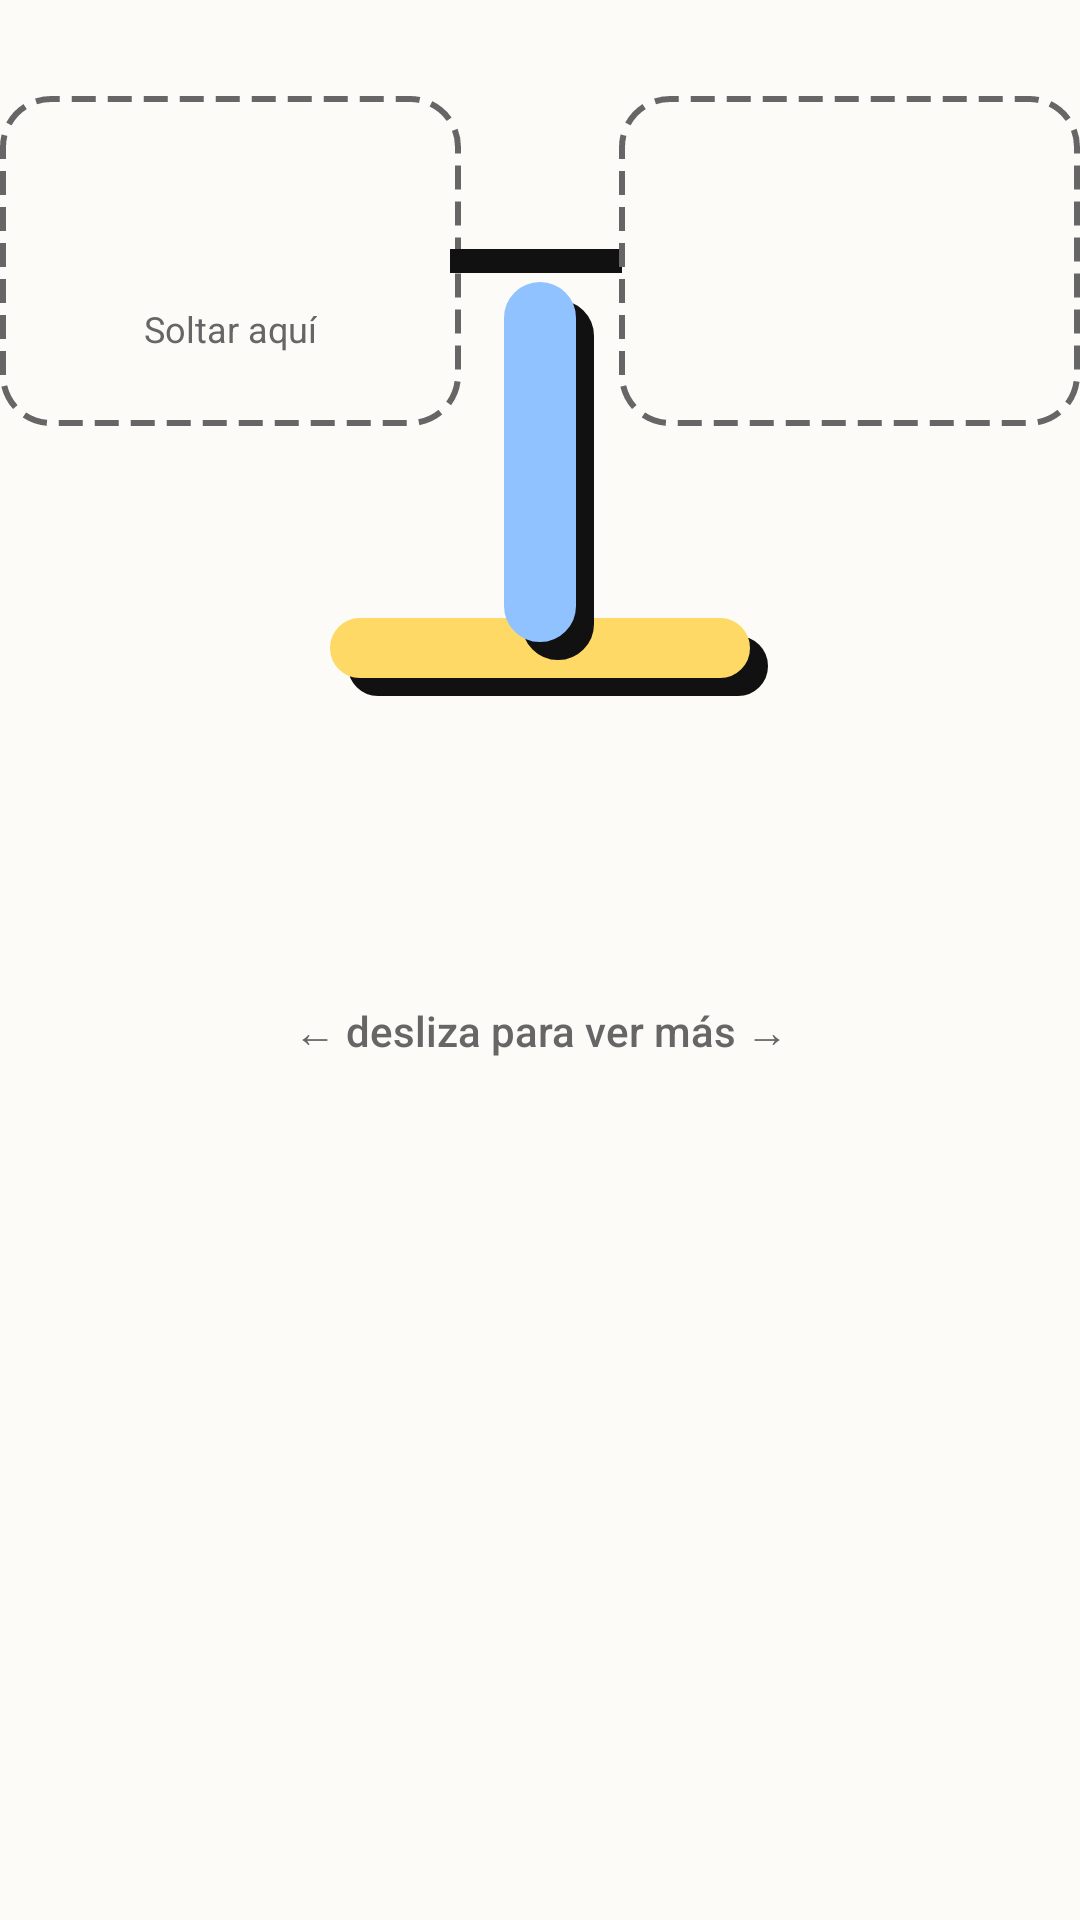

Here is an Android app screen rendered from its layout file. Give the layout XML and the strings, colors and styles it references.
<!-- AndroidManifest.xml: application theme Theme.AlgebraGo -->
<!-- res/layout/layout_exercise_balance.xml -->
<?xml version="1.0" encoding="utf-8"?>
<LinearLayout xmlns:android="http://schemas.android.com/apk/res/android"
    android:id="@+id/layout_balance"
    android:layout_width="match_parent"
    android:layout_height="wrap_content"
    android:orientation="vertical"
    android:clipChildren="false"
    android:clipToPadding="false">

    <FrameLayout
        android:layout_width="match_parent"
        android:layout_height="@dimen/balance_container_height"
        android:layout_marginTop="@dimen/margin_medium"
        android:clipChildren="false"
        android:clipToPadding="false">

        <View
            android:layout_width="@dimen/balance_base_width"
            android:layout_height="@dimen/balance_base_height"
            android:layout_gravity="center_horizontal|bottom"
            android:layout_marginBottom="@dimen/padding_xsmall"
            android:layout_marginStart="@dimen/shadow_margin"
            android:background="@drawable/bg_neo_pill"
            android:backgroundTint="@color/neo_black" />

        <View
            android:layout_width="@dimen/balance_base_width"
            android:layout_height="@dimen/balance_base_height"
            android:layout_gravity="center_horizontal|bottom"
            android:layout_marginBottom="@dimen/margin_score_edge"
            android:background="@drawable/bg_neo_pill"
            android:backgroundTint="@color/neo_yellow" />

        <View
            android:layout_width="@dimen/balance_support_width"
            android:layout_height="@dimen/balance_support_height"
            android:layout_gravity="center_horizontal|bottom"
            android:layout_marginBottom="@dimen/margin_medium"
            android:layout_marginStart="@dimen/shadow_margin"
            android:background="@drawable/bg_neo_pill"
            android:backgroundTint="@color/neo_black" />

        <View
            android:layout_width="@dimen/balance_support_width"
            android:layout_height="@dimen/balance_support_height"
            android:layout_gravity="center_horizontal|bottom"
            android:layout_marginBottom="@dimen/blocks_title_margin_top"
            android:background="@drawable/bg_neo_pill"
            android:backgroundTint="@color/neo_blue" />

        <LinearLayout
            android:id="@+id/balance_arm_assembly"
            android:layout_width="match_parent"
            android:layout_height="wrap_content"
            android:orientation="horizontal"
            android:gravity="center_vertical"
            android:layout_gravity="top"
            android:paddingTop="@dimen/margin_medium"
            android:clipChildren="false"
            android:clipToPadding="false">

            <LinearLayout
                android:id="@+id/drop_zone_left"
                android:layout_width="0dp"
                android:layout_height="@dimen/balance_drop_zone_height"
                android:layout_weight="1"
                android:background="@drawable/bg_drop_zone"
                android:gravity="center"
                android:orientation="vertical"
                android:layout_marginEnd="@dimen/balance_pan_overlap">

                <TextView
                    android:id="@+id/tv_left_pan_label"
                    android:layout_width="wrap_content"
                    android:layout_height="wrap_content"
                    android:textSize="@dimen/text_equation"
                    android:textColor="@color/neo_black"
                    android:fontFamily="monospace"
                    android:textStyle="bold" />

                <TextView
                    android:layout_width="wrap_content"
                    android:layout_height="wrap_content"
                    android:text="@string/drop_here"
                    android:textSize="@dimen/text_xsmall"
                    android:layout_marginTop="@dimen/margin_small"
                    android:textColor="@color/text_gray" />

            </LinearLayout>

            <View
                android:layout_width="@dimen/balance_center_arm_width"
                android:layout_height="@dimen/margin_small"
                android:background="@color/neo_black" />

            <LinearLayout
                android:id="@+id/drop_zone_right"
                android:layout_width="0dp"
                android:layout_height="@dimen/balance_drop_zone_height"
                android:layout_weight="1"
                android:background="@drawable/bg_drop_zone"
                android:gravity="center"
                android:orientation="vertical"
                android:layout_marginStart="@dimen/balance_pan_overlap">

                <TextView
                    android:id="@+id/tv_right_pan_label"
                    android:layout_width="wrap_content"
                    android:layout_height="wrap_content"
                    android:fontFamily="monospace"
                    android:textColor="@color/neo_black"
                    android:textSize="@dimen/text_equation"
                    android:textStyle="bold" />

                <TextView
                    android:layout_width="wrap_content"
                    android:layout_height="wrap_content"
                    android:textSize="@dimen/text_xsmall"
                    android:layout_marginTop="@dimen/margin_small"
                    android:textColor="@color/text_gray" />

            </LinearLayout>

        </LinearLayout>

    </FrameLayout>

    <HorizontalScrollView
        android:layout_width="match_parent"
        android:layout_height="94dp"
        android:paddingHorizontal="@dimen/margin_medium"
        android:paddingTop="@dimen/margin_medium"
        android:paddingBottom="@dimen/margin_small"
        android:scrollbars="none">


        <LinearLayout
            android:id="@+id/layout_balance_options"
            android:layout_width="wrap_content"
            android:layout_height="wrap_content"
            android:gravity="center_vertical"
            android:orientation="horizontal" />


    </HorizontalScrollView>

    <TextView
        android:layout_width="match_parent"
        android:layout_height="wrap_content"
        android:text="@string/blocks_swipe_hint"
        android:textAlignment="center"
        android:textColor="@color/text_gray"
        android:textSize="14sp"
        android:layout_marginTop="4dp"
        android:layout_marginBottom="16dp"
        android:fontFamily="sans-serif-medium" />
</LinearLayout>
<!-- resources referenced by this layout -->
<resources>
  <color name="neo_black">#111111</color>
  <color name="neo_blue">#90C2FF</color>
  <color name="neo_yellow">#FFD966</color>
  <color name="text_gray">#666666</color>
  <dimen name="balance_base_height">20dp</dimen>
  <dimen name="balance_base_width">140dp</dimen>
  <dimen name="balance_center_arm_width">60dp</dimen>
  <dimen name="balance_container_height">220dp</dimen>
  <dimen name="balance_drop_zone_height">110dp</dimen>
  <dimen name="balance_pan_overlap">-4dp</dimen>
  <dimen name="balance_support_height">120dp</dimen>
  <dimen name="balance_support_width">24dp</dimen>
  <dimen name="blocks_title_margin_top">22dp</dimen>
  <dimen name="margin_medium">16dp</dimen>
  <dimen name="margin_score_edge">10dp</dimen>
  <dimen name="margin_small">8dp</dimen>
  <dimen name="padding_xsmall">4dp</dimen>
  <dimen name="shadow_margin">6dp</dimen>
  <dimen name="text_equation">28sp</dimen>
  <dimen name="text_xsmall">12sp</dimen>
  <!-- drawable bg_drop_zone (drawable) -->
  <?xml version="1.0" encoding="utf-8"?>
  <shape xmlns:android="http://schemas.android.com/apk/res/android">
      <solid android:color="@color/bg_cream"/> <stroke android:width="2dp" android:color="@color/text_gray" android:dashWidth="8dp" android:dashGap="4dp"/>
      <corners android:radius="16dp"/>
  </shape>
  <!-- drawable bg_neo_pill (drawable) -->
  <?xml version="1.0" encoding="utf-8"?>
  <shape xmlns:android="http://schemas.android.com/apk/res/android"
      android:shape="rectangle">
      <solid android:color="@color/neo_white" />
      <stroke android:width="2dp" android:color="@color/neo_black" />
      <corners android:radius="50dp" /> </shape>
  <string name="blocks_swipe_hint">← desliza para ver más →</string>
  <string name="drop_here">Soltar aquí</string>
  <style name="Theme.AlgebraGo" parent="Theme.MaterialComponents.DayNight.NoActionBar">
          <item name="colorFondoPersonalizado">@color/bg_cream</item>
          <item name="colorTextoPersonalizado">@color/text_black</item>
          <item name="colorTarjetaBloque">@color/card_blue</item>
          <item name="colorPuntaje">@color/score_yellow</item>
  
          <item name="android:windowBackground">?attr/colorFondoPersonalizado</item>
          <item name="android:statusBarColor">@color/neo_black</item>
      </style>
  <color name="bg_cream">#FDFBF7</color>
  <color name="neo_white">#FFFFFF</color>
  <color name="text_black">#1C1C1C</color>
  <color name="card_blue">#A5C8FF</color>
  <color name="score_yellow">#FAC705</color>
</resources>
